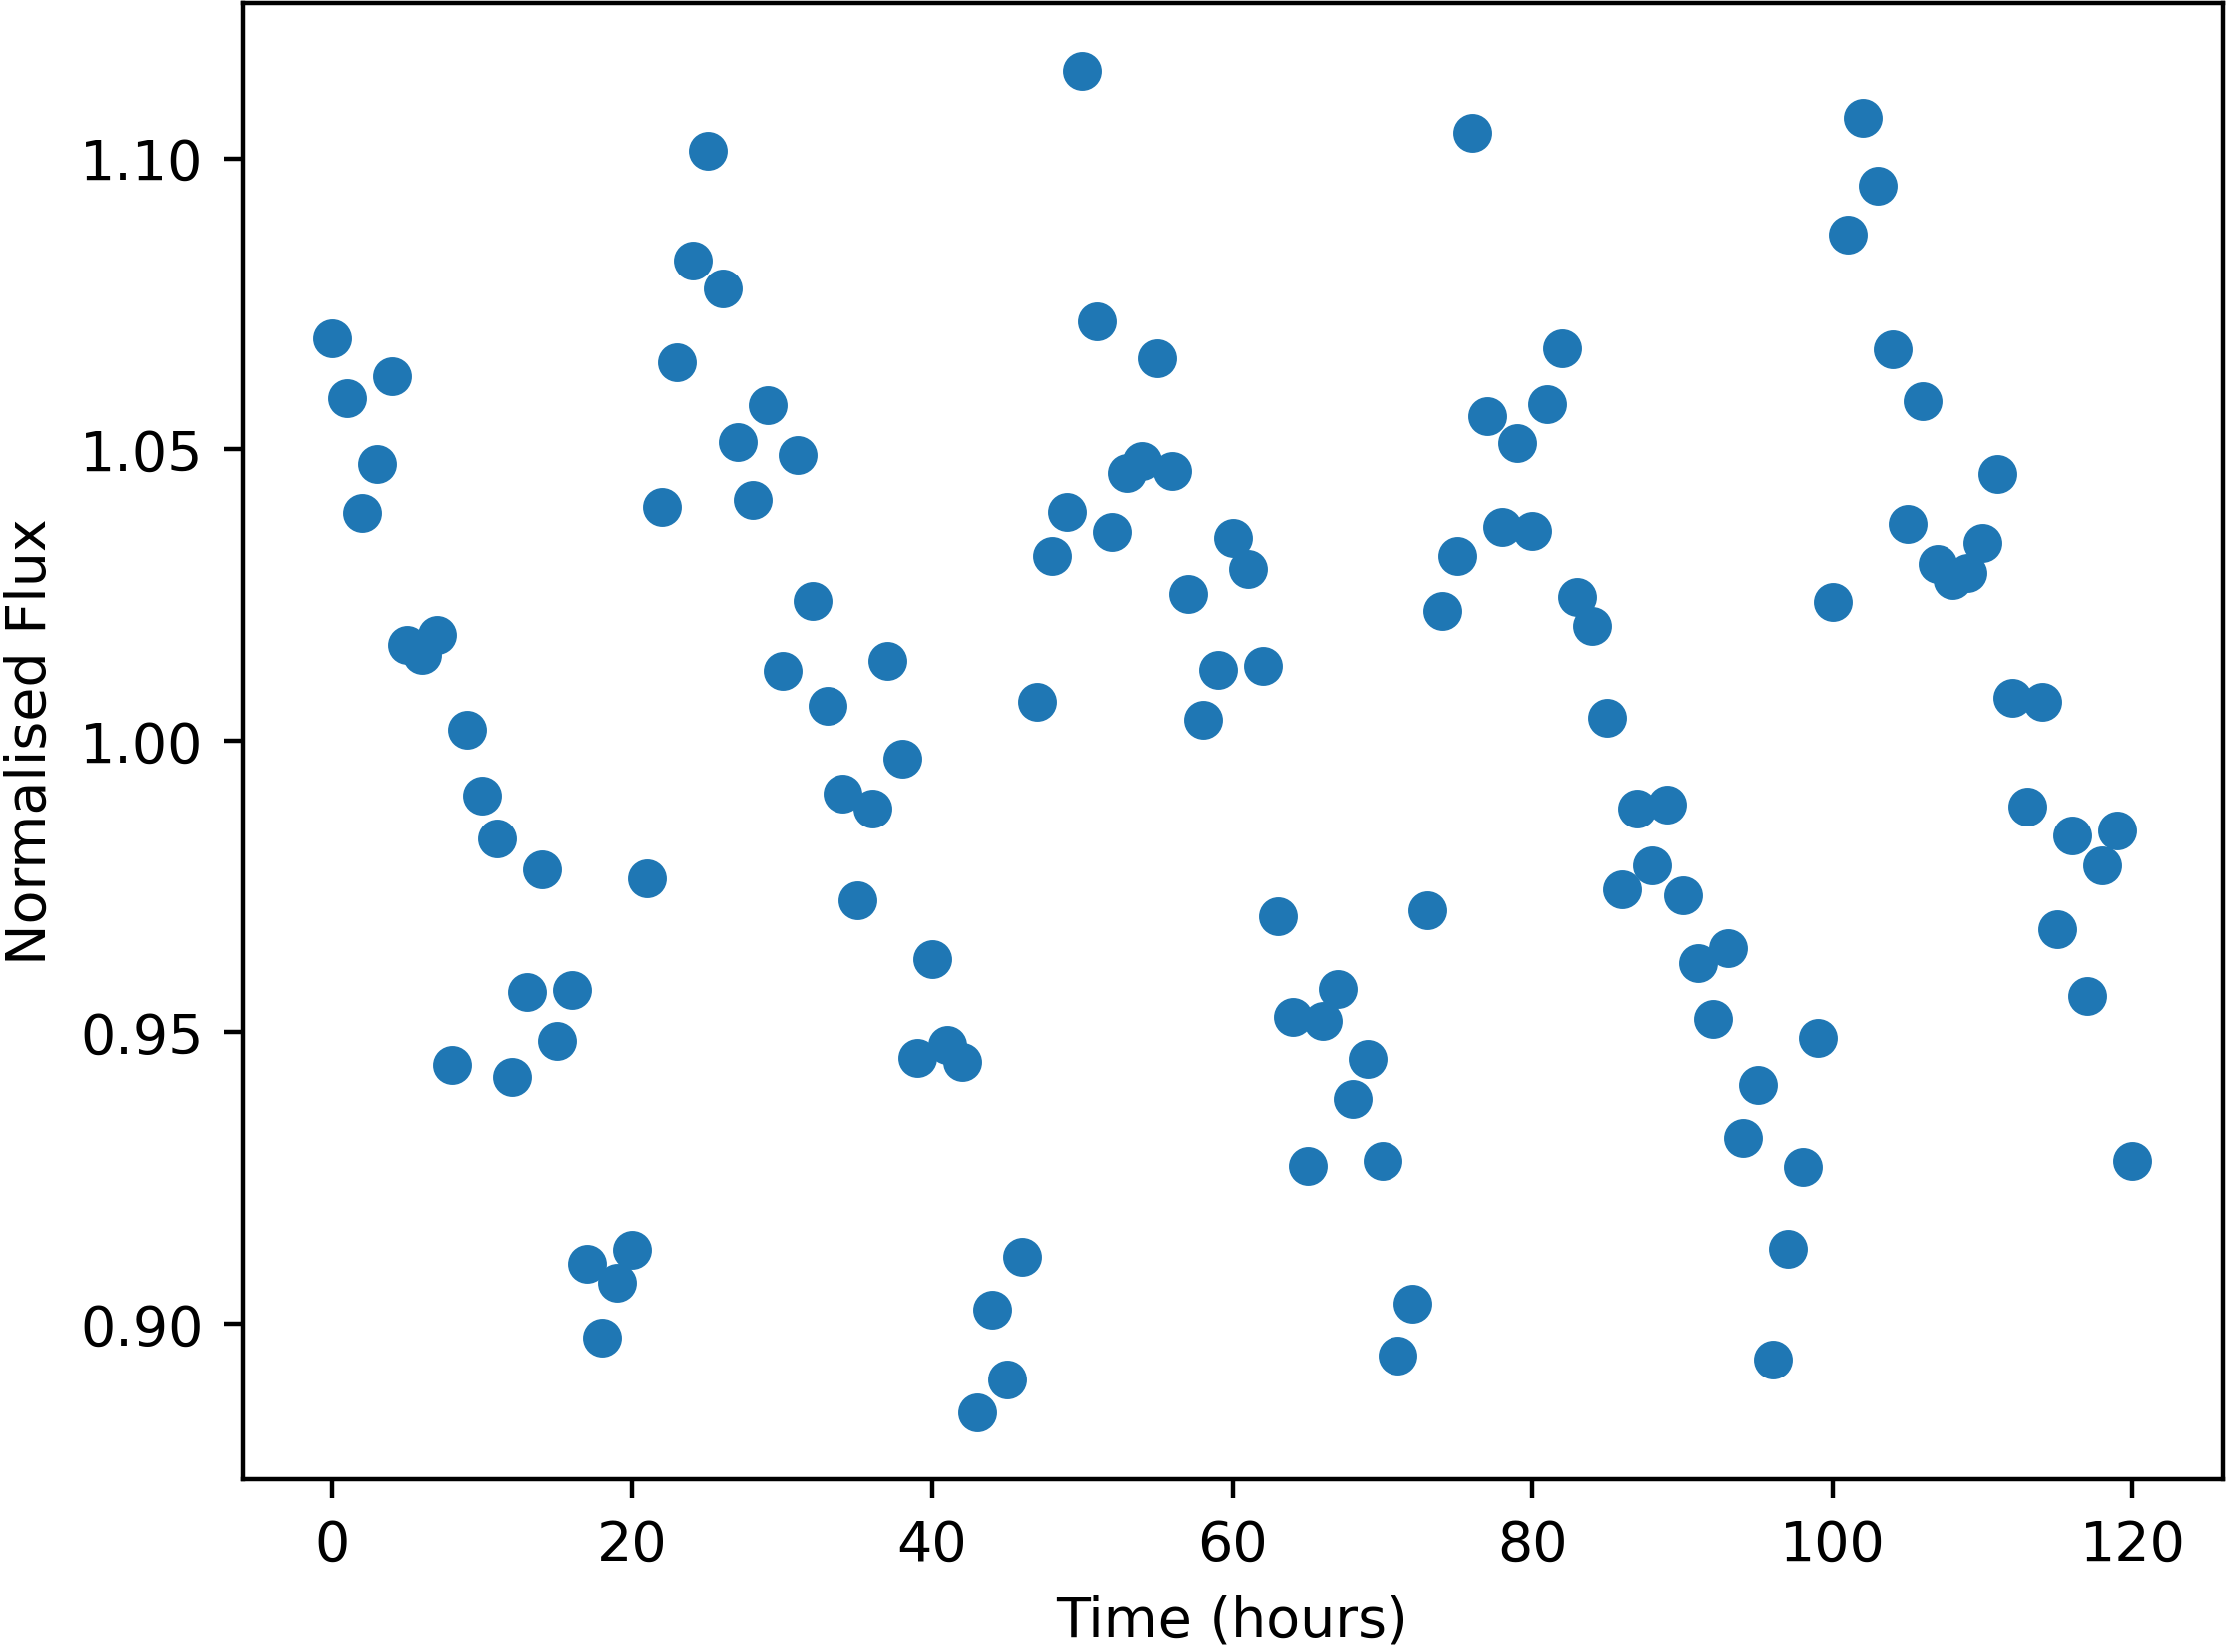

The table this chart was drawn from, first rows:
Time, NormalisedFlux
0.0, 1.069
1.0, 1.059
2.0, 1.039
3.0, 1.048
4.0, 1.063
5.0, 1.017
6.0, 1.015
7.0, 1.018
8.0, 0.9444
9.0, 1.002
10.0, 0.9907
11.0, 0.9832
12.0, 0.9423
13.0, 0.9568
14.0, 0.9779
15.0, 0.9484
16.0, 0.9572
17.0, 0.9102
18.0, 0.8976
19.0, 0.9071
20.0, 0.9126
21.0, 0.9764
22.0, 1.04
23.0, 1.065
24.0, 1.082
25.0, 1.101
26.0, 1.078
27.0, 1.051
28.0, 1.041
29.0, 1.058
30.0, 1.012
31.0, 1.049
32.0, 1.024
33.0, 1.006
34.0, 0.991
35.0, 0.9727
36.0, 0.9884
37.0, 1.014
38.0, 0.9969
39.0, 0.9455
40.0, 0.9625
41.0, 0.9477
42.0, 0.9449
43.0, 0.8848
44.0, 0.9023
45.0, 0.8903
46.0, 0.9114
47.0, 1.007
48.0, 1.032
49.0, 1.039
50.0, 1.115
51.0, 1.072
52.0, 1.036
53.0, 1.046
54.0, 1.048
55.0, 1.066
56.0, 1.046
57.0, 1.025
58.0, 1.004
59.0, 1.012
... 61 more rows
